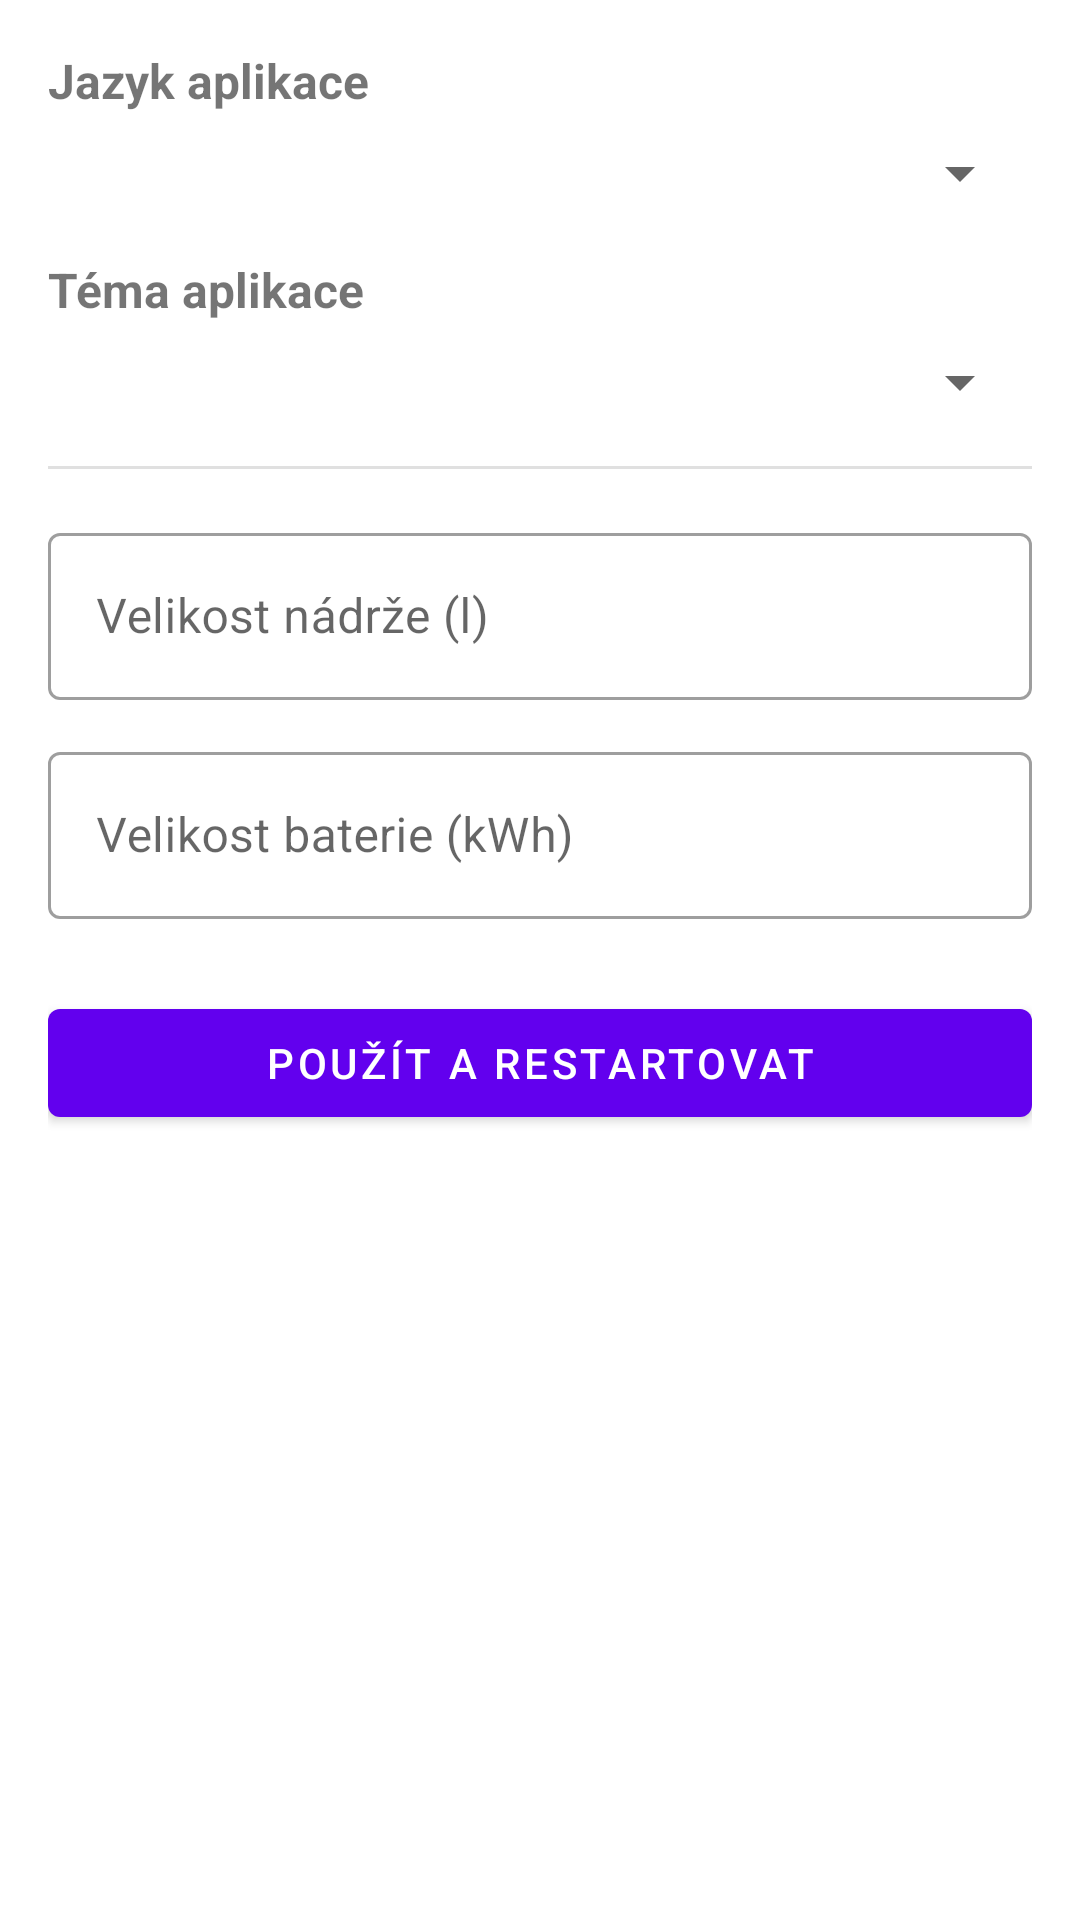

Produce the Android XML layout that renders to this screen, including the resource entries it uses.
<!-- AndroidManifest.xml: application theme Theme.EVNabijeni -->
<!-- res/layout/activity_settings.xml -->
<?xml version="1.0" encoding="utf-8"?>
<ScrollView
    xmlns:android="http://schemas.android.com/apk/res/android"
    xmlns:app="http://schemas.android.com/apk/res-auto"
    android:layout_width="match_parent"
    android:layout_height="match_parent"
    android:fillViewport="true">

    <LinearLayout
        android:layout_width="match_parent"
        android:layout_height="wrap_content"
        android:orientation="vertical"
        android:padding="16dp">

        <TextView
            android:layout_width="wrap_content"
            android:layout_height="wrap_content"
            android:text="@string/language"
            android:textSize="16sp"
            android:textStyle="bold" />

        <Spinner
            android:id="@+id/spinnerLanguage"
            android:layout_width="match_parent"
            android:layout_height="wrap_content"
            android:layout_marginTop="8dp" />

        <TextView
            android:layout_width="wrap_content"
            android:layout_height="wrap_content"
            android:text="@string/theme"
            android:textSize="16sp"
            android:textStyle="bold"
            android:layout_marginTop="16dp" />

        <Spinner
            android:id="@+id/spinnerTheme"
            android:layout_width="match_parent"
            android:layout_height="wrap_content"
            android:layout_marginTop="8dp" />

        <com.google.android.material.divider.MaterialDivider
            android:layout_width="match_parent"
            android:layout_height="wrap_content"
            android:layout_marginVertical="16dp" />

        
        <com.google.android.material.textfield.TextInputLayout
            style="@style/Widget.MaterialComponents.TextInputLayout.OutlinedBox"
            android:layout_width="match_parent"
            android:layout_height="wrap_content"
            android:hint="@string/label_tank_capacity">

            <com.google.android.material.textfield.TextInputEditText
                android:id="@+id/etTankCapacity"
                android:layout_width="match_parent"
                android:layout_height="wrap_content"
                android:inputType="numberDecimal" />
        </com.google.android.material.textfield.TextInputLayout>

        
        <com.google.android.material.textfield.TextInputLayout
            style="@style/Widget.MaterialComponents.TextInputLayout.OutlinedBox"
            android:layout_width="match_parent"
            android:layout_height="wrap_content"
            android:layout_marginTop="12dp"
            android:hint="@string/label_battery_capacity">

            <com.google.android.material.textfield.TextInputEditText
                android:id="@+id/etBatteryCapacity"
                android:layout_width="match_parent"
                android:layout_height="wrap_content"
                android:inputType="numberDecimal" />
        </com.google.android.material.textfield.TextInputLayout>

        <com.google.android.material.button.MaterialButton
            android:id="@+id/btnApply"
            android:layout_width="match_parent"
            android:layout_height="wrap_content"
            android:layout_marginTop="24dp"
            android:text="@string/apply" />

    </LinearLayout>
</ScrollView>
<!-- resources referenced by this layout -->
<resources>
  <string name="apply">Použít a restartovat</string>
  <string name="label_battery_capacity">Velikost baterie (kWh)</string>
  <string name="label_tank_capacity">Velikost nádrže (l)</string>
  <string name="language">Jazyk aplikace</string>
  <string name="theme">Téma aplikace</string>
  <style name="Theme.EVNabijeni" parent="Theme.MaterialComponents.DayNight.NoActionBar">
          <item name="colorPrimary">@color/purple_500</item>
          <item name="colorPrimaryVariant">@color/purple_700</item>
          <item name="colorOnPrimary">@color/white</item>
          <item name="colorSecondary">@color/teal_200</item>
          <item name="colorSecondaryVariant">@color/teal_700</item>
          <item name="colorOnSecondary">@color/black</item>
          <item name="android:statusBarColor" tools:targetApi="l">?attr/colorPrimaryVariant</item>
      </style>
  <color name="purple_500">#FF6200EE</color>
  <color name="purple_700">#FF3700B3</color>
  <color name="white">#FFFFFFFF</color>
  <color name="teal_200">#FF03DAC5</color>
  <color name="teal_700">#FF018786</color>
  <color name="black">#FF000000</color>
</resources>
